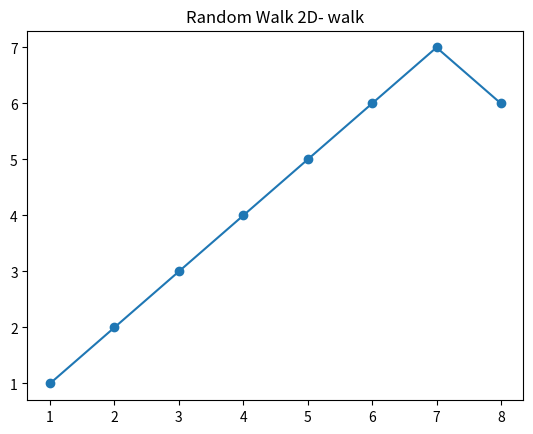

The script that saved this image:
import matplotlib
import matplotlib.pyplot as plt
import random

#checks if given value already exists is array -> return true
def checkIfInside(arr, val):
    if val in arr:
        return True
    return False

def zad2(N = 10000):
    allWalkerPaths = []

    for i in range(0, N):
        walkerPath = []
        pos = [0, 0]#pos[x,y]] initialization at every new walker
        randomValue = 0
        #variables which can help us to find out if we are stuck in dot(can't move anywhere)
        up_right = True
        up_left = True
        down_left  = True
        down_right = True
        #creater walkerPath Object
        endWhile = False
        firstElementExist = True#initializate this variable here to True, before we started to create walkerPath array-object, so I can check if walkerPath exist or if its first element supposed to be added
        while(not endWhile):
            randomValue = random.randint(0,100)
            if up_right and randomValue >= 0 and randomValue < 25:#first option is: we go up and right
                pos = [pos[0] + 1, pos[1] + 1]
                if walkerPath and checkIfInside(walkerPath, pos):
                    up_right = False
            elif up_left and randomValue >= 25 and randomValue < 50:#second optoin is: we go up and left
                pos = [pos[0] - 1, pos[1] + 1]
                if walkerPath and checkIfInside(walkerPath, pos):
                    up_left = False
            elif down_left and randomValue >=50 and randomValue < 75:#third option is: we go left and down
                pos = [pos[0] + 1, pos[1] - 1]
                if walkerPath and checkIfInside(walkerPath, pos):
                    down_left = False
            elif down_right :#fourth option is: we go down and right 
                pos = [pos[0] + 1, pos[1] - 1 ]
                if walkerPath and checkIfInside(walkerPath, pos):
                    up_right = False

            if not up_right or not up_left or not down_left or not down_right:#first we need to check if we have any options to do
                endWhile = True
            elif  walkerPath or firstElementExist and not (checkIfInside(walkerPath, pos)):
                walkerPath.append(pos)#updating WalkerPath
                # print walkerPath
                firstElementExist = False#it will work without this line, but added just to be precize


        allWalkerPaths.append(walkerPath)#updating list containing all paths of each walker (N-element list)

    # print allWalkerPaths

    #in these two arrays we want to keep our data which we want to display
    x_values = []
    y_values = []
    
    dataBaseVariable = max(allWalkerPaths)#longes walk variable data storage
    # print len(max(allWalkerPaths))#function returning length of the longest walk

    #choosing specific object data, lets say 10nth child to display
    for i in range(0,len(dataBaseVariable)):
        x_values.append(dataBaseVariable[i][0])#10th element,
        y_values.append(dataBaseVariable[i][1])
    

    #finally displaying our data
    plt.title('Random Walk 2D- walk')
    plt.plot(x_values,y_values, 'o-')
    plt.show()

zad2(10000)



